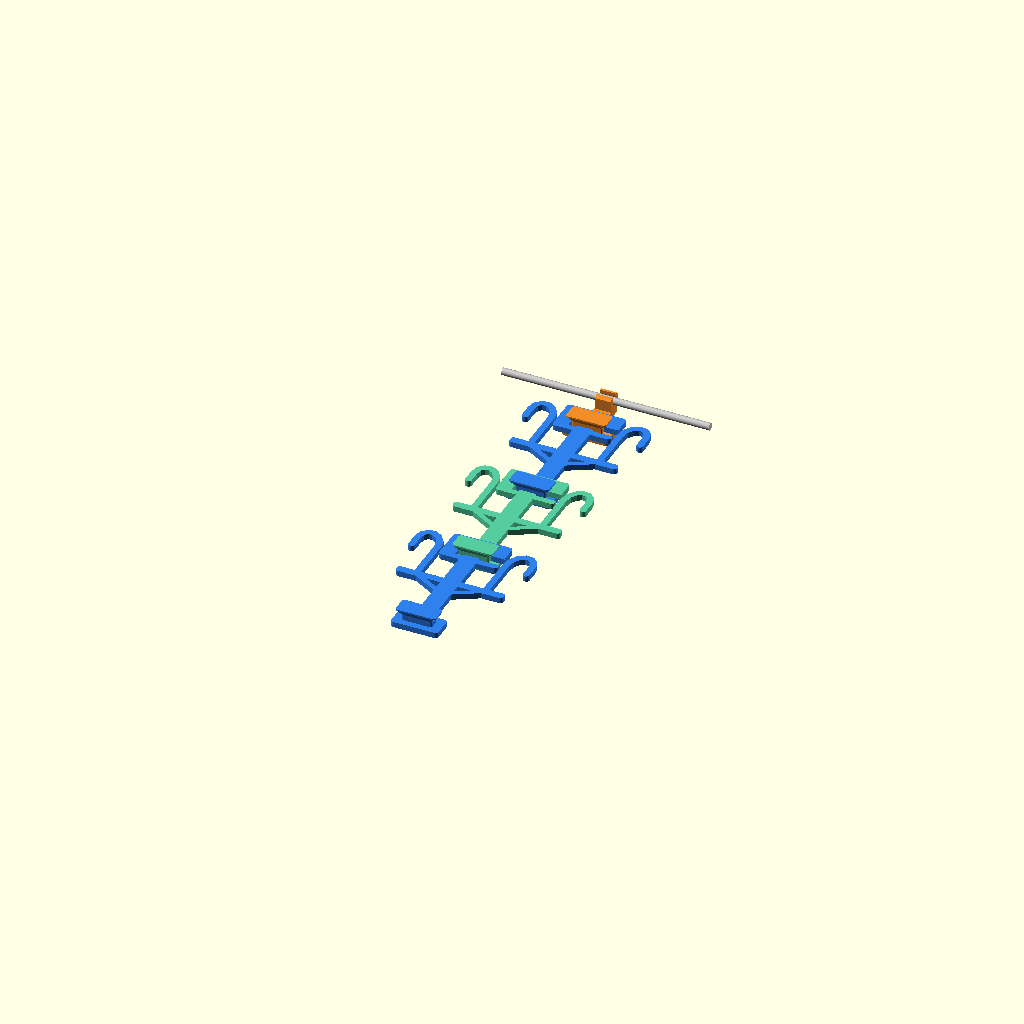
Cell 1: rendered with the file's own defaults.
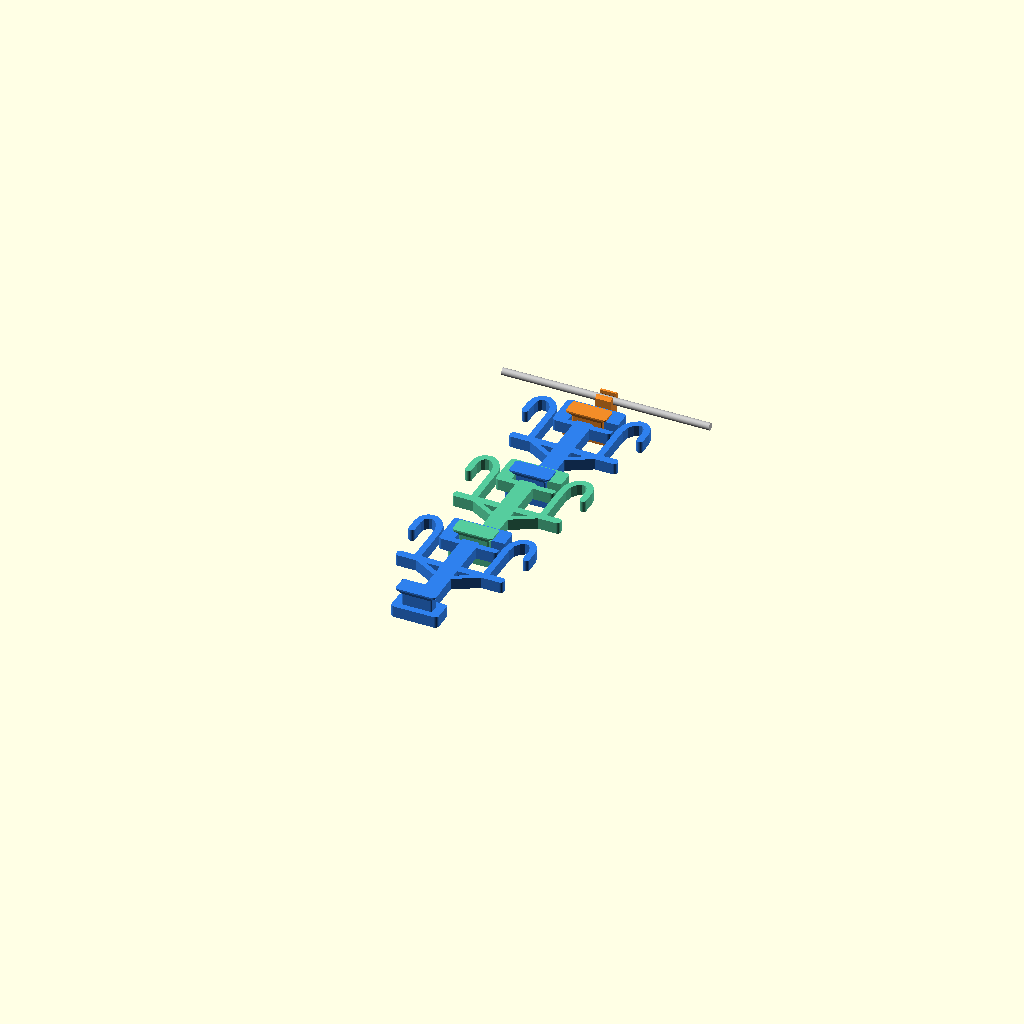
Cell 2: level_thickness = 16 (everything else at default).
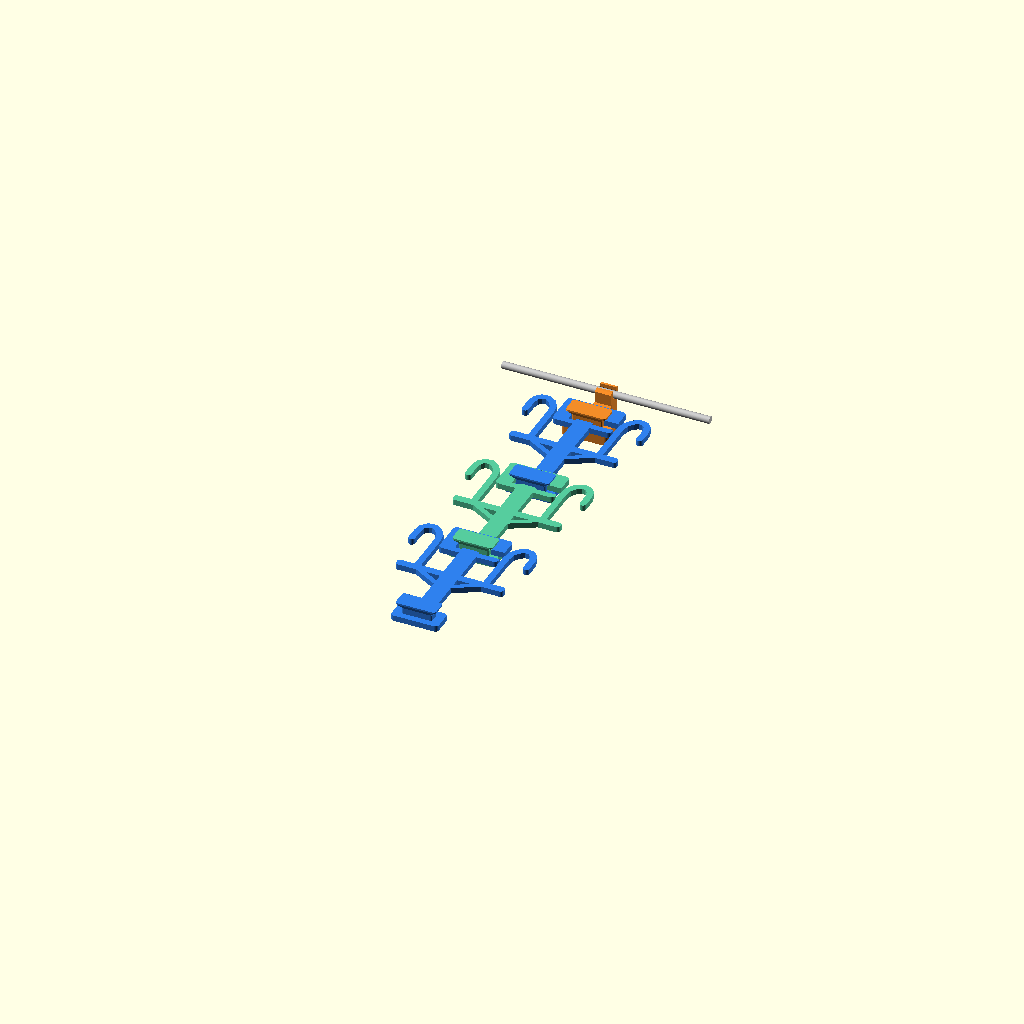
Cell 3 — adapter_thickness set to 20, the other parameters unchanged.
All cells are drawn from one camera (rotation 55°, 0°, 25°, orthographic, colour scheme Cornfield), so only the parameter changes between them.
OpenSCAD source file shoe-hanger/shoe_hanger.scad:
/*
  Modular three-level shoe hanger

  Print:
    - 1 hanger_adapter
    - 3 shoe_level

  The hanger adapter hooks around the bottom bar of a sturdy clothes
  hanger. Every shoe level slides onto the wide bayonet tongue above it,
  drops into a gravity-locked pocket, holds one pair of shoes, and
  provides the same tongue for the next level.

  All parts are already in their support-free print orientation.
*/

$fn = 144;

part = "assembled"; // "hanger_adapter", "shoe_level", or "assembled"

// General
level_thickness = 8;
adapter_thickness = 10;

// Existing clothes hanger
hanger_bar_d = 10;             // Measure the hanger's bottom bar
hanger_bar_clearance = 0.7;
hanger_socket_depth = 19;      // How far the socket reaches around the bar
hanger_socket_wall = 5.5;
hanger_socket_width = 22;      // Contact length along the hanger bar
hanger_socket_snap = 0.4;      // Throat is this much smaller than the bar
hanger_socket_center = hanger_socket_depth - 8;
adapter_connector_y = -52;
adapter_stem_w = 24;

// One repeated shoe level
level_pitch = 170;          // Connector-to-connector spacing
level_spine_w = 24;
crossbar_y = -76;
crossbar_w = 150;
crossbar_h = 11;

shoe_hook_x = 48;           // 96 mm between shoe supports
shoe_hook_w = 9;
shoe_hook_outer_x = 80;
shoe_hook_top_y = 14;
shoe_hook_tip_y = -20;

// Wide side-entry bayonet connector
connector_tongue_w = 42;
connector_tongue_h = 14;
connector_clearance = 0.4;
connector_drop = 9;
connector_block_w = 82;
connector_block_h = 50;
connector_root_w = 66;
connector_root_h = 32;
connector_depth_clearance = 0.5;
connector_cap_w = 56;
connector_cap_h = 24;
connector_cap_ramp = 7;
connector_cap_lip = 2;

assert(level_pitch <= 170,
       "The shoe level may not fit a 220 mm print bed.");
assert(connector_cap_w > connector_tongue_w + 4,
       "The connector cap needs retaining shoulders.");
assert(connector_block_w > connector_cap_w + 12,
       "The receiver needs material around the connector cap.");

module rounded_rect_2d(size, radius) {
    w = size[0];
    h = size[1];
    hull()
        for (x = [-w / 2 + radius, w / 2 - radius])
            for (y = [-h / 2 + radius, h / 2 - radius])
                translate([x, y])
                    circle(r = radius);
}

module stroke_2d(points, width) {
    for (i = [0 : len(points) - 2])
        hull() {
            translate(points[i])
                circle(d = width);
            translate(points[i + 1])
                circle(d = width);
        }
}

module connector_slot_2d() {
    slot_w = connector_tongue_w + 2 * connector_clearance;
    slot_h = connector_tongue_h + 2 * connector_clearance;
    entry_y = -connector_drop;

    union() {
        // Vertical leg: release only after lifting against gravity.
        hull() {
            rounded_rect_2d([slot_w, slot_h], 2);
            translate([0, entry_y])
                rounded_rect_2d([slot_w, slot_h], 2);
        }

        // Horizontal leg: the only insertion/removal path.
        translate([
            -slot_w / 2,
            entry_y - slot_h / 2
        ])
            square([
                connector_block_w / 2 + slot_w / 2 + 0.5,
                slot_h
            ]);
    }
}

module connector_receiver_2d() {
    difference() {
        rounded_rect_2d(
            [connector_block_w, connector_block_h],
            5
        );
        connector_slot_2d();
    }
}

module connector_root_2d() {
    rounded_rect_2d(
        [connector_root_w, connector_root_h],
        5
    );
}

// Printable side-entry socket for a horizontal hanger bar. Local X is
// print height / assembled depth; local Y is the model's vertical axis.
module hanger_socket_profile_2d() {
    cavity_r = hanger_bar_d / 2 + hanger_bar_clearance;
    throat_r = (hanger_bar_d - hanger_socket_snap) / 2;
    outer_half_h = cavity_r + hanger_socket_wall;

    difference() {
        polygon([
            [0, -outer_half_h],
            [hanger_socket_depth - 3, -outer_half_h],
            [hanger_socket_depth, -outer_half_h + 3],
            [hanger_socket_depth, outer_half_h - 3],
            [hanger_socket_depth - 3, outer_half_h],
            [0, outer_half_h]
        ]);

        union() {
            translate([hanger_socket_center, 0])
                circle(r = cavity_r);

            translate([hanger_socket_center, -throat_r])
                square([
                    hanger_socket_depth - hanger_socket_center + 0.2,
                    throat_r * 2
                ]);
        }
    }
}

module hanger_socket() {
    translate([0, 0, adapter_thickness])
        rotate([0, -90, 0])
            linear_extrude(hanger_socket_width, center = true)
                hanger_socket_profile_2d();
}

// The receiver plate is trapped between the root and cap. The tongue
// carries vertical load across a broad face; the cap prevents peeling.
module connector_tongue(x, y, plate_top_z) {
    gap = level_thickness + connector_depth_clearance;
    overlap = 0.25;

    translate([x, y, plate_top_z - overlap])
        linear_extrude(gap + overlap)
            rounded_rect_2d(
                [connector_tongue_w, connector_tongue_h],
                2
            );

    translate([x, y, plate_top_z + gap - overlap])
        linear_extrude(
            height = connector_cap_ramp + overlap,
            scale = [
                connector_cap_w / connector_tongue_w,
                connector_cap_h / connector_tongue_h
            ]
        )
            rounded_rect_2d(
                [connector_tongue_w, connector_tongue_h],
                2
            );

    translate([
        x,
        y,
        plate_top_z + gap + connector_cap_ramp - overlap
    ])
        linear_extrude(connector_cap_lip + overlap)
            rounded_rect_2d(
                [connector_cap_w, connector_cap_h],
                4
            );
}

module hanger_adapter_2d() {
    socket_half_h =
        hanger_bar_d / 2 + hanger_bar_clearance + hanger_socket_wall;
    stem_top = -socket_half_h + 2.2;
    stem_bottom = adapter_connector_y - 6;
    stem_h = stem_top - stem_bottom;

    union() {
        translate([0, 0])
            rounded_rect_2d(
                [hanger_socket_width, socket_half_h * 2],
                3
            );

        translate([0, stem_bottom + stem_h / 2])
            rounded_rect_2d([adapter_stem_w, stem_h], 3);

        translate([0, adapter_connector_y])
            connector_root_2d();
    }
}

module hanger_adapter() {
    union() {
        linear_extrude(adapter_thickness)
            hanger_adapter_2d();

        hanger_socket();
        connector_tongue(
            0,
            adapter_connector_y,
            adapter_thickness
        );
    }
}

module shoe_hook_2d(side) {
    points = [
        [side * shoe_hook_x, crossbar_y],
        [side * shoe_hook_x, -12],
        [side * (shoe_hook_x + 2), 0],
        [side * (shoe_hook_x + 8), 9],
        [side * (shoe_hook_x + 16), shoe_hook_top_y],
        [side * (shoe_hook_outer_x - 8), shoe_hook_top_y - 1],
        [side * (shoe_hook_outer_x - 2), 7],
        [side * shoe_hook_outer_x, -3],
        [side * shoe_hook_outer_x, shoe_hook_tip_y]
    ];

    stroke_2d(points, shoe_hook_w);
}

module shoe_level_2d() {
    spine_top = -connector_block_h / 2 + 12;
    spine_bottom = -level_pitch - 8;
    spine_h = spine_top - spine_bottom;

    union() {
        connector_receiver_2d();

        translate([0, spine_bottom + spine_h / 2])
            rounded_rect_2d([level_spine_w, spine_h], 3);

        translate([0, crossbar_y])
            rounded_rect_2d([crossbar_w, crossbar_h], 4);

        shoe_hook_2d(-1);
        shoe_hook_2d(1);

        // Short diagonal ribs keep the wide pair bar stiff without bulk.
        stroke_2d([
            [-level_spine_w / 2 + 1, crossbar_y - 21],
            [-shoe_hook_x, crossbar_y]
        ], 7);
        stroke_2d([
            [level_spine_w / 2 - 1, crossbar_y - 21],
            [shoe_hook_x, crossbar_y]
        ], 7);

        translate([0, -level_pitch])
            connector_root_2d();
    }
}

module shoe_level() {
    union() {
        linear_extrude(level_thickness)
            shoe_level_2d();

        connector_tongue(
            0,
            -level_pitch,
            level_thickness
        );
    }
}

module assembled() {
    module_y0 = adapter_connector_y;
    module_z0 =
        adapter_thickness + connector_depth_clearance / 2;
    module_step_z =
        level_thickness + connector_depth_clearance / 2;

    cavity_center_z =
        adapter_thickness + hanger_socket_center;

    color("silver")
        translate([-145, 0, cavity_center_z])
            rotate([0, 90, 0])
                cylinder(h = 290, d = hanger_bar_d);

    color("#F28C28")
        hanger_adapter();

    for (i = [0 : 2])
        color(i % 2 == 0 ? "#2F80ED" : "#56CC9D")
            translate([
                0,
                module_y0 - i * level_pitch,
                module_z0 + i * module_step_z
            ])
                shoe_level();
}

if (part == "hanger_adapter") {
    hanger_adapter();
} else if (part == "shoe_level") {
    shoe_level();
} else if (part == "assembled") {
    assembled();
}
Parameter table extracted from the source (name, type, default, range or options):
part: string, default "assembled"
level_thickness: number, default 8
adapter_thickness: number, default 10
hanger_bar_d: number, default 10
hanger_bar_clearance: number, default 0.7
hanger_socket_depth: number, default 19
hanger_socket_wall: number, default 5.5
hanger_socket_width: number, default 22
hanger_socket_snap: number, default 0.4
adapter_connector_y: number, default -52
adapter_stem_w: number, default 24
level_pitch: number, default 170
level_spine_w: number, default 24
crossbar_y: number, default -76
crossbar_w: number, default 150
crossbar_h: number, default 11
shoe_hook_x: number, default 48
shoe_hook_w: number, default 9
shoe_hook_outer_x: number, default 80
shoe_hook_top_y: number, default 14
shoe_hook_tip_y: number, default -20
connector_tongue_w: number, default 42
connector_tongue_h: number, default 14
connector_clearance: number, default 0.4
connector_drop: number, default 9
connector_block_w: number, default 82
connector_block_h: number, default 50
connector_root_w: number, default 66
connector_root_h: number, default 32
connector_depth_clearance: number, default 0.5
connector_cap_w: number, default 56
connector_cap_h: number, default 24
connector_cap_ramp: number, default 7
connector_cap_lip: number, default 2
